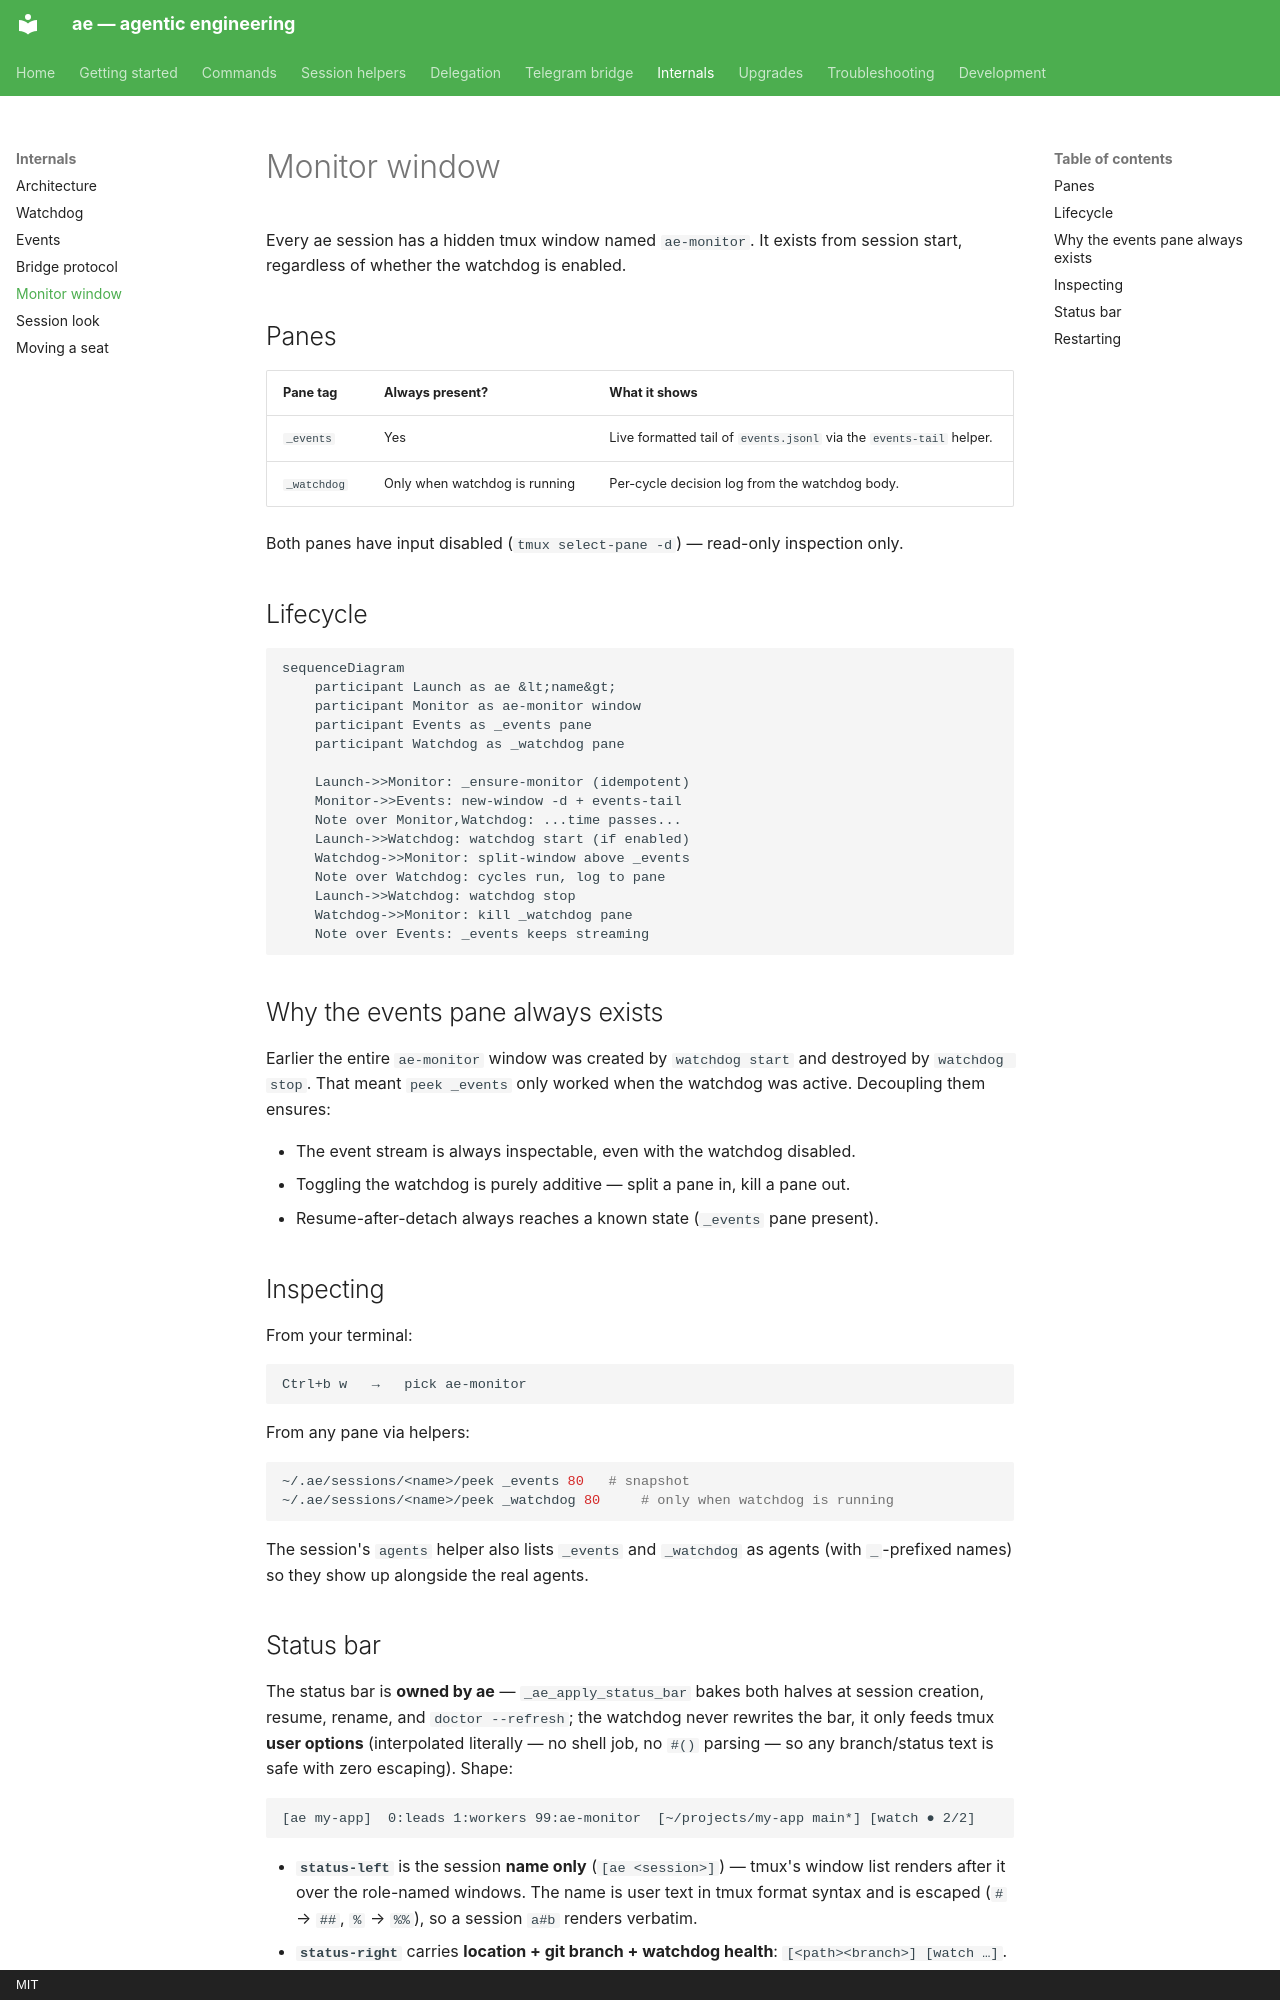

repository: clemens33/ae · page: internals/monitor/index.html · generator: mkdocs · copyright: MIT

# Monitor window

Every ae session has a hidden tmux window named `ae-monitor`. It exists from session start, regardless of whether the watchdog is enabled.

## Panes

| Pane tag | Always present? | What it shows |
|---|---|---|
| `_events` | Yes | Live formatted tail of `events.jsonl` via the `events-tail` helper. |
| `_watchdog` | Only when watchdog is running | Per-cycle decision log from the watchdog body. |

Both panes have input disabled (`tmux select-pane -d`) — read-only inspection only.

## Lifecycle

```mermaid
sequenceDiagram
    participant Launch as ae &lt;name&gt;
    participant Monitor as ae-monitor window
    participant Events as _events pane
    participant Watchdog as _watchdog pane

    Launch->>Monitor: _ensure-monitor (idempotent)
    Monitor->>Events: new-window -d + events-tail
    Note over Monitor,Watchdog: ...time passes...
    Launch->>Watchdog: watchdog start (if enabled)
    Watchdog->>Monitor: split-window above _events
    Note over Watchdog: cycles run, log to pane
    Launch->>Watchdog: watchdog stop
    Watchdog->>Monitor: kill _watchdog pane
    Note over Events: _events keeps streaming
```

## Why the events pane always exists

Earlier the entire `ae-monitor` window was created by `watchdog start` and destroyed by `watchdog stop`. That meant `peek _events` only worked when the watchdog was active. Decoupling them ensures:

- The event stream is always inspectable, even with the watchdog disabled.
- Toggling the watchdog is purely additive — split a pane in, kill a pane out.
- Resume-after-detach always reaches a known state (`_events` pane present).

## Inspecting

From your terminal:

```text
Ctrl+b w   →   pick ae-monitor
```

From any pane via helpers:

```bash
~/.ae/sessions/<name>/peek _events 80   # snapshot
~/.ae/sessions/<name>/peek _watchdog 80     # only when watchdog is running
```

The session's `agents` helper also lists `_events` and `_watchdog` as agents (with `_`-prefixed names) so they show up alongside the real agents.
